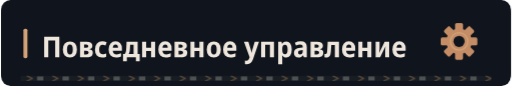
t = 0.00 s
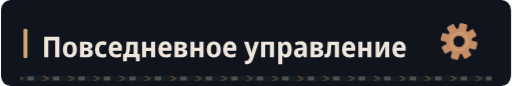
t = 1.00 s
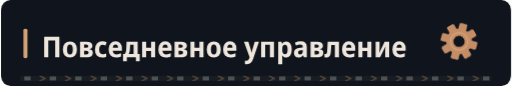
t = 4.00 s
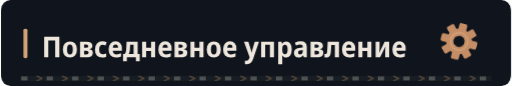
t = 7.00 s

The animated SVG that drew these frames (rendered in a browser with its animation timeline set to each time). Animation: 4 CSS @keyframes rules; frames cover the first 7.00 s, repeats indefinitely.

<svg xmlns="http://www.w3.org/2000/svg" width="640" height="108" viewBox="0 0 640 108" role="img"><defs><clipPath id="motion-frame"><rect x="1.0" y="1.0" width="638.0" height="106.0" rx="14" /></clipPath><clipPath id="motion-belt"><rect x="24.0" y="95.0" width="592.0" height="7" rx="1" /></clipPath><linearGradient id="motion-sheen" x1="0" y1="0" x2="1" y2=".2"><stop offset="0" stop-color="#e2c6a4" stop-opacity="0" /><stop offset=".46" stop-color="#e2c6a4" stop-opacity="0" /><stop offset=".5" stop-color="#e2c6a4" stop-opacity=".11" /><stop offset=".54" stop-color="#e2c6a4" stop-opacity="0" /><stop offset="1" stop-color="#e2c6a4" stop-opacity="0" /></linearGradient></defs><style>
@keyframes profile-belt { to { transform: translateX(32px); } }
@keyframes profile-sheen { to { transform: translateX(1920px); } }
@keyframes profile-gear { to { transform: rotate(360deg); } }
@keyframes profile-signal { 0%,100% { opacity: .35; } 50% { opacity: .85; } }
.profile-conveyor { animation: profile-belt 1.6s linear infinite; }
.profile-sheen { animation: profile-sheen 9s linear infinite; animation-delay: -1s; }
.profile-gear { transform-origin: 0px 0px; animation: profile-gear 24s linear infinite; }
.profile-signal { animation: profile-signal 6s cubic-bezier(.77,0,.175,1) infinite; animation-delay: -1s; }
@media (prefers-reduced-motion: reduce) {
 .profile-conveyor, .profile-sheen, .profile-gear, .profile-signal { animation: none; }
 .profile-sheen { opacity: 0; }
}
</style><title>Повседневное управление</title><rect width="640" height="108" rx="16" fill="#0d1117" /><g clip-path="url(#motion-frame)" pointer-events="none"><rect x="-640.0" y="0.0" width="640.0" height="108.0" fill="url(#motion-sheen)" class="profile-sheen" /></g><rect width="640" height="108" rx="12" fill="#10151d" /><rect x="28" y="36.0" width="5" height="37" rx="2" fill="#d4a478" /><g transform="translate(51 72) scale(0.036 -0.036)" fill="#eee6dc"><path transform="translate(0 0)" d="M83 0V714H613V0H468V591H227V0Z" /><path transform="translate(696 0)" d="M285 -10Q170 -10 105.0 64.5Q40 139 40 274Q40 407 106.0 481.5Q172 556 288 556Q403 556 467.0 482.0Q531 408 531 274Q531 140 466.0 65.0Q401 -10 285 -10ZM286 103Q339 103 363.0 144.0Q387 185 387 274Q387 363 363.0 403.5Q339 444 286 444Q234 444 209.5 403.0Q185 362 185 274Q185 186 209.5 144.5Q234 103 286 103Z" /><path transform="translate(1268 0)" d="M67 0V547H291Q498 547 498 407Q498 360 473.0 329.5Q448 299 398 289V285Q451 277 482.0 244.0Q513 211 513 158Q513 113 491.0 77.0Q469 41 420.5 20.5Q372 0 292 0ZM209 333H278Q356 333 356 389Q356 444 284 444H209ZM209 102H283Q368 102 368 167Q368 234 283 234H209Z" /><path transform="translate(1817 0)" d="M288 -10Q167 -10 103.0 61.5Q39 133 39 268Q39 409 108.5 483.0Q178 557 294 557Q382 557 447 522L406 413Q351 440 305 440Q246 440 215.5 397.0Q185 354 185 271Q185 108 314 108Q341 108 371.5 115.0Q402 122 431 136V20Q371 -10 288 -10Z" /><path transform="translate(2294 0)" d="M298 -10Q176 -10 107.5 61.5Q39 133 39 270Q39 408 104.0 482.5Q169 557 279 557Q386 557 443.5 490.5Q501 424 501 309V234H183Q185 170 219.5 136.5Q254 103 318 103Q394 103 471 143V28Q435 9 392.5 -0.5Q350 -10 298 -10ZM185 333H366Q366 386 344.5 418.5Q323 451 279 451Q238 451 213.5 422.0Q189 393 185 333Z" /><path transform="translate(2830 0)" d="M5 -134V112H62Q84 143 97.5 180.0Q111 217 115 271Q119 328 122.0 395.0Q125 462 128 546H515V112H586V-134H454V0H138V-134ZM202 112H373V435H252Q250 384 247.5 341.5Q245 299 243 267Q238 213 227.5 175.5Q217 138 202 112Z" /><path transform="translate(3426 0)" d="M74 0V546H215V332H387V546H528V0H387V220H215V0Z" /><path transform="translate(4028 0)" d="M298 -10Q176 -10 107.5 61.5Q39 133 39 270Q39 408 104.0 482.5Q169 557 279 557Q386 557 443.5 490.5Q501 424 501 309V234H183Q185 170 219.5 136.5Q254 103 318 103Q394 103 471 143V28Q435 9 392.5 -0.5Q350 -10 298 -10ZM185 333H366Q366 386 344.5 418.5Q323 451 279 451Q238 451 213.5 422.0Q189 393 185 333Z" /><path transform="translate(4564 0)" d="M67 0V547H291Q498 547 498 407Q498 360 473.0 329.5Q448 299 398 289V285Q451 277 482.0 244.0Q513 211 513 158Q513 113 491.0 77.0Q469 41 420.5 20.5Q372 0 292 0ZM209 333H278Q356 333 356 389Q356 444 284 444H209ZM209 102H283Q368 102 368 167Q368 234 283 234H209Z" /><path transform="translate(5113 0)" d="M74 0V546H215V332H387V546H528V0H387V220H215V0Z" /><path transform="translate(5715 0)" d="M285 -10Q170 -10 105.0 64.5Q40 139 40 274Q40 407 106.0 481.5Q172 556 288 556Q403 556 467.0 482.0Q531 408 531 274Q531 140 466.0 65.0Q401 -10 285 -10ZM286 103Q339 103 363.0 144.0Q387 185 387 274Q387 363 363.0 403.5Q339 444 286 444Q234 444 209.5 403.0Q185 362 185 274Q185 186 209.5 144.5Q234 103 286 103Z" /><path transform="translate(6287 0)" d="M298 -10Q176 -10 107.5 61.5Q39 133 39 270Q39 408 104.0 482.5Q169 557 279 557Q386 557 443.5 490.5Q501 424 501 309V234H183Q185 170 219.5 136.5Q254 103 318 103Q394 103 471 143V28Q435 9 392.5 -0.5Q350 -10 298 -10ZM185 333H366Q366 386 344.5 418.5Q323 451 279 451Q238 451 213.5 422.0Q189 393 185 333Z" /><path transform="translate(7053 0)" d="M107 -240Q85 -240 66.5 -237.5Q48 -235 34 -231V-112Q46 -115 58.0 -117.0Q70 -119 84 -119Q129 -119 151.5 -95.0Q174 -71 189 -27L198 -1L1 547H154L242 253Q249 229 254.5 203.5Q260 178 263 156H267Q270 177 276.5 202.0Q283 227 290 253L376 547H524L322 -51Q290 -146 241.0 -193.0Q192 -240 107 -240Z" /><path transform="translate(7578 0)" d="M74 0V546H522V0H381V435H215V0Z" /><path transform="translate(8174 0)" d="M74 -240V546H188L208 475H215Q238 513 272.0 534.5Q306 556 356 556Q442 556 494.0 483.5Q546 411 546 273Q546 136 493.5 63.0Q441 -10 355 -10Q304 -10 270.5 11.0Q237 32 215 64H208Q215 16 215 -16V-240ZM313 107Q402 107 402 274Q402 358 380.5 399.5Q359 441 312 441Q260 441 238.0 404.0Q216 367 215 290V269Q215 189 237.0 148.0Q259 107 313 107Z" /><path transform="translate(8763 0)" d="M194 -10Q115 -10 74.5 36.5Q34 83 34 158Q34 330 258 338L340 341V365Q340 407 317.5 426.5Q295 446 247 446Q186 446 106 412L67 513Q164 557 268 557Q377 557 429.5 508.5Q482 460 482 358V0H380L354 74H351Q320 31 282.5 10.5Q245 -10 194 -10ZM246 98Q286 98 313.0 125.5Q340 153 340 205V253L289 251Q232 248 206.0 227.0Q180 206 180 167Q180 132 197.5 115.0Q215 98 246 98Z" /><path transform="translate(9309 0)" d="M67 0V547H291Q498 547 498 407Q498 360 473.0 329.5Q448 299 398 289V285Q451 277 482.0 244.0Q513 211 513 158Q513 113 491.0 77.0Q469 41 420.5 20.5Q372 0 292 0ZM209 333H278Q356 333 356 389Q356 444 284 444H209ZM209 102H283Q368 102 368 167Q368 234 283 234H209Z" /><path transform="translate(9858 0)" d="M72 -7Q36 -7 4 2L5 118Q20 114 36 114Q63 114 77.5 132.5Q92 151 97 203Q100 248 103.0 293.0Q106 338 109.0 398.0Q112 458 116 547H509V0H366V432H242Q237 347 233.5 288.0Q230 229 224 170Q215 77 178.5 35.0Q142 -7 72 -7Z" /><path transform="translate(10434 0)" d="M298 -10Q176 -10 107.5 61.5Q39 133 39 270Q39 408 104.0 482.5Q169 557 279 557Q386 557 443.5 490.5Q501 424 501 309V234H183Q185 170 219.5 136.5Q254 103 318 103Q394 103 471 143V28Q435 9 392.5 -0.5Q350 -10 298 -10ZM185 333H366Q366 386 344.5 418.5Q323 451 279 451Q238 451 213.5 422.0Q189 393 185 333Z" /><path transform="translate(10970 0)" d="M74 0V546H215V332H387V546H528V0H387V220H215V0Z" /><path transform="translate(11572 0)" d="M74 0V546H211V345Q211 314 209.0 278.0Q207 242 204.0 211.0Q201 180 198 163H202L389 546H546V0H408V207Q408 258 412.0 305.0Q416 352 419 376H415L231 0Z" /><path transform="translate(12192 0)" d="M298 -10Q176 -10 107.5 61.5Q39 133 39 270Q39 408 104.0 482.5Q169 557 279 557Q386 557 443.5 490.5Q501 424 501 309V234H183Q185 170 219.5 136.5Q254 103 318 103Q394 103 471 143V28Q435 9 392.5 -0.5Q350 -10 298 -10ZM185 333H366Q366 386 344.5 418.5Q323 451 279 451Q238 451 213.5 422.0Q189 393 185 333Z" /></g><g transform="translate(575 52.0) scale(1)"><g class="profile-gear" fill="#c58d66"><rect x="-5" y="-23" width="10" height="15" rx="2" transform="rotate(0)" /><rect x="-5" y="-23" width="10" height="15" rx="2" transform="rotate(45)" /><rect x="-5" y="-23" width="10" height="15" rx="2" transform="rotate(90)" /><rect x="-5" y="-23" width="10" height="15" rx="2" transform="rotate(135)" /><rect x="-5" y="-23" width="10" height="15" rx="2" transform="rotate(180)" /><rect x="-5" y="-23" width="10" height="15" rx="2" transform="rotate(225)" /><rect x="-5" y="-23" width="10" height="15" rx="2" transform="rotate(270)" /><rect x="-5" y="-23" width="10" height="15" rx="2" transform="rotate(315)" /><circle r="16" /><circle r="7" fill="#10151d" /><circle r="11" fill="none" stroke="#d4a478" stroke-width="1.5" /></g></g><g clip-path="url(#motion-belt)" pointer-events="none"><rect x="24.0" y="95.0" width="592.0" height="7" fill="#171d23" /><g class="profile-conveyor"><path d="M-32 95l7 3.5 -7 3.5" fill="none" stroke="#9e7956" stroke-width="1.5" opacity=".55" /><rect x="-19.0" y="96.0" width="8" height="5" fill="#a5a29b" opacity=".4" /><path d="M0 95l7 3.5 -7 3.5" fill="none" stroke="#9e7956" stroke-width="1.5" opacity=".55" /><rect x="13.0" y="96.0" width="8" height="5" fill="#a5a29b" opacity=".4" /><path d="M32 95l7 3.5 -7 3.5" fill="none" stroke="#9e7956" stroke-width="1.5" opacity=".55" /><rect x="45.0" y="96.0" width="8" height="5" fill="#a5a29b" opacity=".4" /><path d="M64 95l7 3.5 -7 3.5" fill="none" stroke="#9e7956" stroke-width="1.5" opacity=".55" /><rect x="77.0" y="96.0" width="8" height="5" fill="#a5a29b" opacity=".4" /><path d="M96 95l7 3.5 -7 3.5" fill="none" stroke="#9e7956" stroke-width="1.5" opacity=".55" /><rect x="109.0" y="96.0" width="8" height="5" fill="#a5a29b" opacity=".4" /><path d="M128 95l7 3.5 -7 3.5" fill="none" stroke="#9e7956" stroke-width="1.5" opacity=".55" /><rect x="141.0" y="96.0" width="8" height="5" fill="#a5a29b" opacity=".4" /><path d="M160 95l7 3.5 -7 3.5" fill="none" stroke="#9e7956" stroke-width="1.5" opacity=".55" /><rect x="173.0" y="96.0" width="8" height="5" fill="#a5a29b" opacity=".4" /><path d="M192 95l7 3.5 -7 3.5" fill="none" stroke="#9e7956" stroke-width="1.5" opacity=".55" /><rect x="205.0" y="96.0" width="8" height="5" fill="#a5a29b" opacity=".4" /><path d="M224 95l7 3.5 -7 3.5" fill="none" stroke="#9e7956" stroke-width="1.5" opacity=".55" /><rect x="237.0" y="96.0" width="8" height="5" fill="#a5a29b" opacity=".4" /><path d="M256 95l7 3.5 -7 3.5" fill="none" stroke="#9e7956" stroke-width="1.5" opacity=".55" /><rect x="269.0" y="96.0" width="8" height="5" fill="#a5a29b" opacity=".4" /><path d="M288 95l7 3.5 -7 3.5" fill="none" stroke="#9e7956" stroke-width="1.5" opacity=".55" /><rect x="301.0" y="96.0" width="8" height="5" fill="#a5a29b" opacity=".4" /><path d="M320 95l7 3.5 -7 3.5" fill="none" stroke="#9e7956" stroke-width="1.5" opacity=".55" /><rect x="333.0" y="96.0" width="8" height="5" fill="#a5a29b" opacity=".4" /><path d="M352 95l7 3.5 -7 3.5" fill="none" stroke="#9e7956" stroke-width="1.5" opacity=".55" /><rect x="365.0" y="96.0" width="8" height="5" fill="#a5a29b" opacity=".4" /><path d="M384 95l7 3.5 -7 3.5" fill="none" stroke="#9e7956" stroke-width="1.5" opacity=".55" /><rect x="397.0" y="96.0" width="8" height="5" fill="#a5a29b" opacity=".4" /><path d="M416 95l7 3.5 -7 3.5" fill="none" stroke="#9e7956" stroke-width="1.5" opacity=".55" /><rect x="429.0" y="96.0" width="8" height="5" fill="#a5a29b" opacity=".4" /><path d="M448 95l7 3.5 -7 3.5" fill="none" stroke="#9e7956" stroke-width="1.5" opacity=".55" /><rect x="461.0" y="96.0" width="8" height="5" fill="#a5a29b" opacity=".4" /><path d="M480 95l7 3.5 -7 3.5" fill="none" stroke="#9e7956" stroke-width="1.5" opacity=".55" /><rect x="493.0" y="96.0" width="8" height="5" fill="#a5a29b" opacity=".4" /><path d="M512 95l7 3.5 -7 3.5" fill="none" stroke="#9e7956" stroke-width="1.5" opacity=".55" /><rect x="525.0" y="96.0" width="8" height="5" fill="#a5a29b" opacity=".4" /><path d="M544 95l7 3.5 -7 3.5" fill="none" stroke="#9e7956" stroke-width="1.5" opacity=".55" /><rect x="557.0" y="96.0" width="8" height="5" fill="#a5a29b" opacity=".4" /><path d="M576 95l7 3.5 -7 3.5" fill="none" stroke="#9e7956" stroke-width="1.5" opacity=".55" /><rect x="589.0" y="96.0" width="8" height="5" fill="#a5a29b" opacity=".4" /><path d="M608 95l7 3.5 -7 3.5" fill="none" stroke="#9e7956" stroke-width="1.5" opacity=".55" /><rect x="621.0" y="96.0" width="8" height="5" fill="#a5a29b" opacity=".4" /><path d="M640 95l7 3.5 -7 3.5" fill="none" stroke="#9e7956" stroke-width="1.5" opacity=".55" /><rect x="653.0" y="96.0" width="8" height="5" fill="#a5a29b" opacity=".4" /></g></g></svg>
